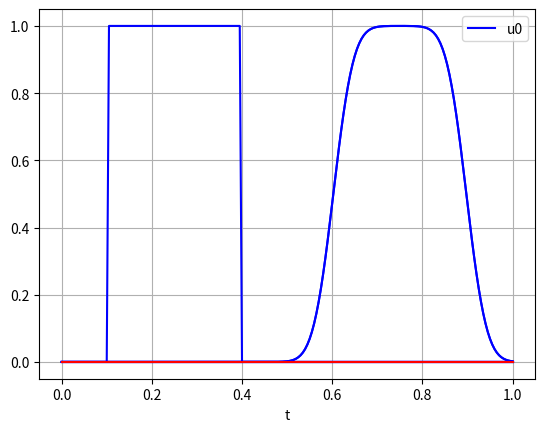

Recreate this plot in Python.
import numpy as np
import matplotlib.pyplot as plt
from matplotlib import animation

## Discrétisation
T = 1
Nt = 400
dt = T/Nt
Nx = 200
dx = 1/Nx

t = np.linspace(0,T,Nt+1)
x = np.linspace(0,1,Nx+1)

## Paramètres
c = 1
nu = c*(dt/dx)

## Condition initiale
def u0(x): 
    return (x<0.4)*(x>0.1)

## Matrice sous-jacente au schéma
A = np.zeros((Nx,Nx))
A[0,0] = - nu
for i in range(Nx-1):
    A[i+1,i] = nu
    A[i+1,i+1] = -nu

## Donnée initiale 
U = np.zeros((Nt+1,Nx+1))
for j in range(Nx+1):
    U[0,j] = u0(x[j])

## Tracé de la condition initiale
plt.plot(x, U[0,:], 'b', label='u0')
plt.legend(loc='best')
plt.xlabel('t')
plt.grid()
plt.show()

## Conditions au bord
for n in range(Nt):
    U[n+1,0] = 0

## Calcul du schéma
B_exp = np.identity(Nx) + A
for n in range(Nt):
    U[n+1,1:] = B_exp@U[n,1:]

## Tracé de la solution
plt.plot(x, U[200,:], 'b')
plt.xlabel('t')
plt.grid()
plt.show()

## Calcul du schéma
## A REMPLIR
# B_imp = ...
# for n in range(Nt):
    # ... 

## Tracé de la solution
plt.plot(x, U[200,:], 'b')
plt.xlabel('t')
plt.grid()
plt.show()

## Discrétisation
T = 1
Nt = 400
dt = T/Nt
Nx = 200
dx = 1/Nx

t = np.linspace(0,T,Nt+1)
x = np.linspace(0,1,Nx+1)

## Paramètres
D = 0.01
nu = D*(dt/(dx)**2)

## Condition initiale
def u0(x): 
    return (x<2/3)*(x>1/3)

## Matrice sous-jacente au schéma
A = np.zeros((Nx-1,Nx-1))
## A REMPLIR

## Donnée initiale 
U = np.zeros((Nt+1,Nx+1))
for j in range(Nx+1):
    U[0,j] = u0(x[j])

## Conditions au bord
## A REMPLIR

## Calcul du schéma
## A REMPLIR

## Tracé de la solution
plt.plot(x, U[400,:], 'b')
plt.xlabel('t')
plt.grid()
plt.show()

## Calcul du schéma
## A REMPLIR

## Tracé de la solution
plt.plot(x, U[400,:], 'b')
plt.xlabel('t')
plt.grid()
plt.show()

## Discrétisation
T = 1
Nt = 100
dt = T/Nt
Nx = 100
dx = 1/Nx

t = np.linspace(0,T,Nt+1)
x = np.linspace(0,1,Nx+1)

## Paramètres
c = 1
D = 0.1
beta = 1
nu1 = c*(dt/dx)
nu2 = D*(dt/(dx)**2)

## Condition initiale
def u0(x): 
    return (x<2/3)*(x>1/3)

## Matrices sous-jacentes au schéma
## A REMPLIR
# A1 = ... (transport)
# A2 = ... (diffusion)

## Donnée initiale 
U = np.zeros((Nt+1,Nx+1))
for j in range(Nx+1):
    U[0,j] = u0(x[j])

## Conditions au bord
## A REMPLIR

## Calcul du schéma
## A REMPLIR
# B = ... + A1 + A2 

## Tracé de la solution
plt.plot(x, U[100,:], 'b')
plt.xlabel('t')
plt.grid()
plt.show()

## Discrétisation
T = 1.5
Nt = 2000
dt = T/Nt
Nx = 500
dx = 1/Nx

t = np.linspace(0,T,Nt+1)
x = np.linspace(0,1,Nx+1)

## Paramètres
c_u = 0
c_v = 0.2
D_u = 0.05
D_v = 0.01
beta_u = 1
beta_v = 0
tau = 0.2
nu1_u = c_u*(dt/dx)
nu2_u = D_u*(dt/(dx)**2)
nu1_v = c_v*(dt/dx)
nu2_v = D_v*(dt/(dx)**2)

## Condition initiale
def u0(x): 
    return (x<0.5)*(x>0.1)
def v0(x): 
    return (x<0.9)*(x>0.5)

## Matrices sous-jacentes au schéma
## A REMPLIR
# A1_u = ... transport pour l'équation sur u
# A1_v = ... transport pour l'équation sur v
# A2_u = ... diffusion pour l'équation sur u
# A2_v = ... diffusion pour l'équation sur v

## Données initiales
U = np.zeros((Nt+1,Nx+1))
for j in range(Nx+1):
    U[0,j] = u0(x[j])
V = np.zeros((Nt+1,Nx+1))
for j in range(Nx+1):
    V[0,j] = v0(x[j])

## Conditions au bord
## A REMPLIR

## Calcul du schéma
## A REMPLIR
# C_u = ... + A1_u + A2_u
# C_v = ... + A1_u + A2_v
# for n in range(Nt):
    # B_u = C_u + ...
    # B_v = C_v + ...
    # U[n+1,1:-1] = ...
    # V[n+1,1:-1] = ...

## Tracé de la solution
plt.plot(x, U[10,:], 'b')
plt.plot(x, V[10,:], 'r')
plt.xlabel('t')
plt.grid()
plt.show()